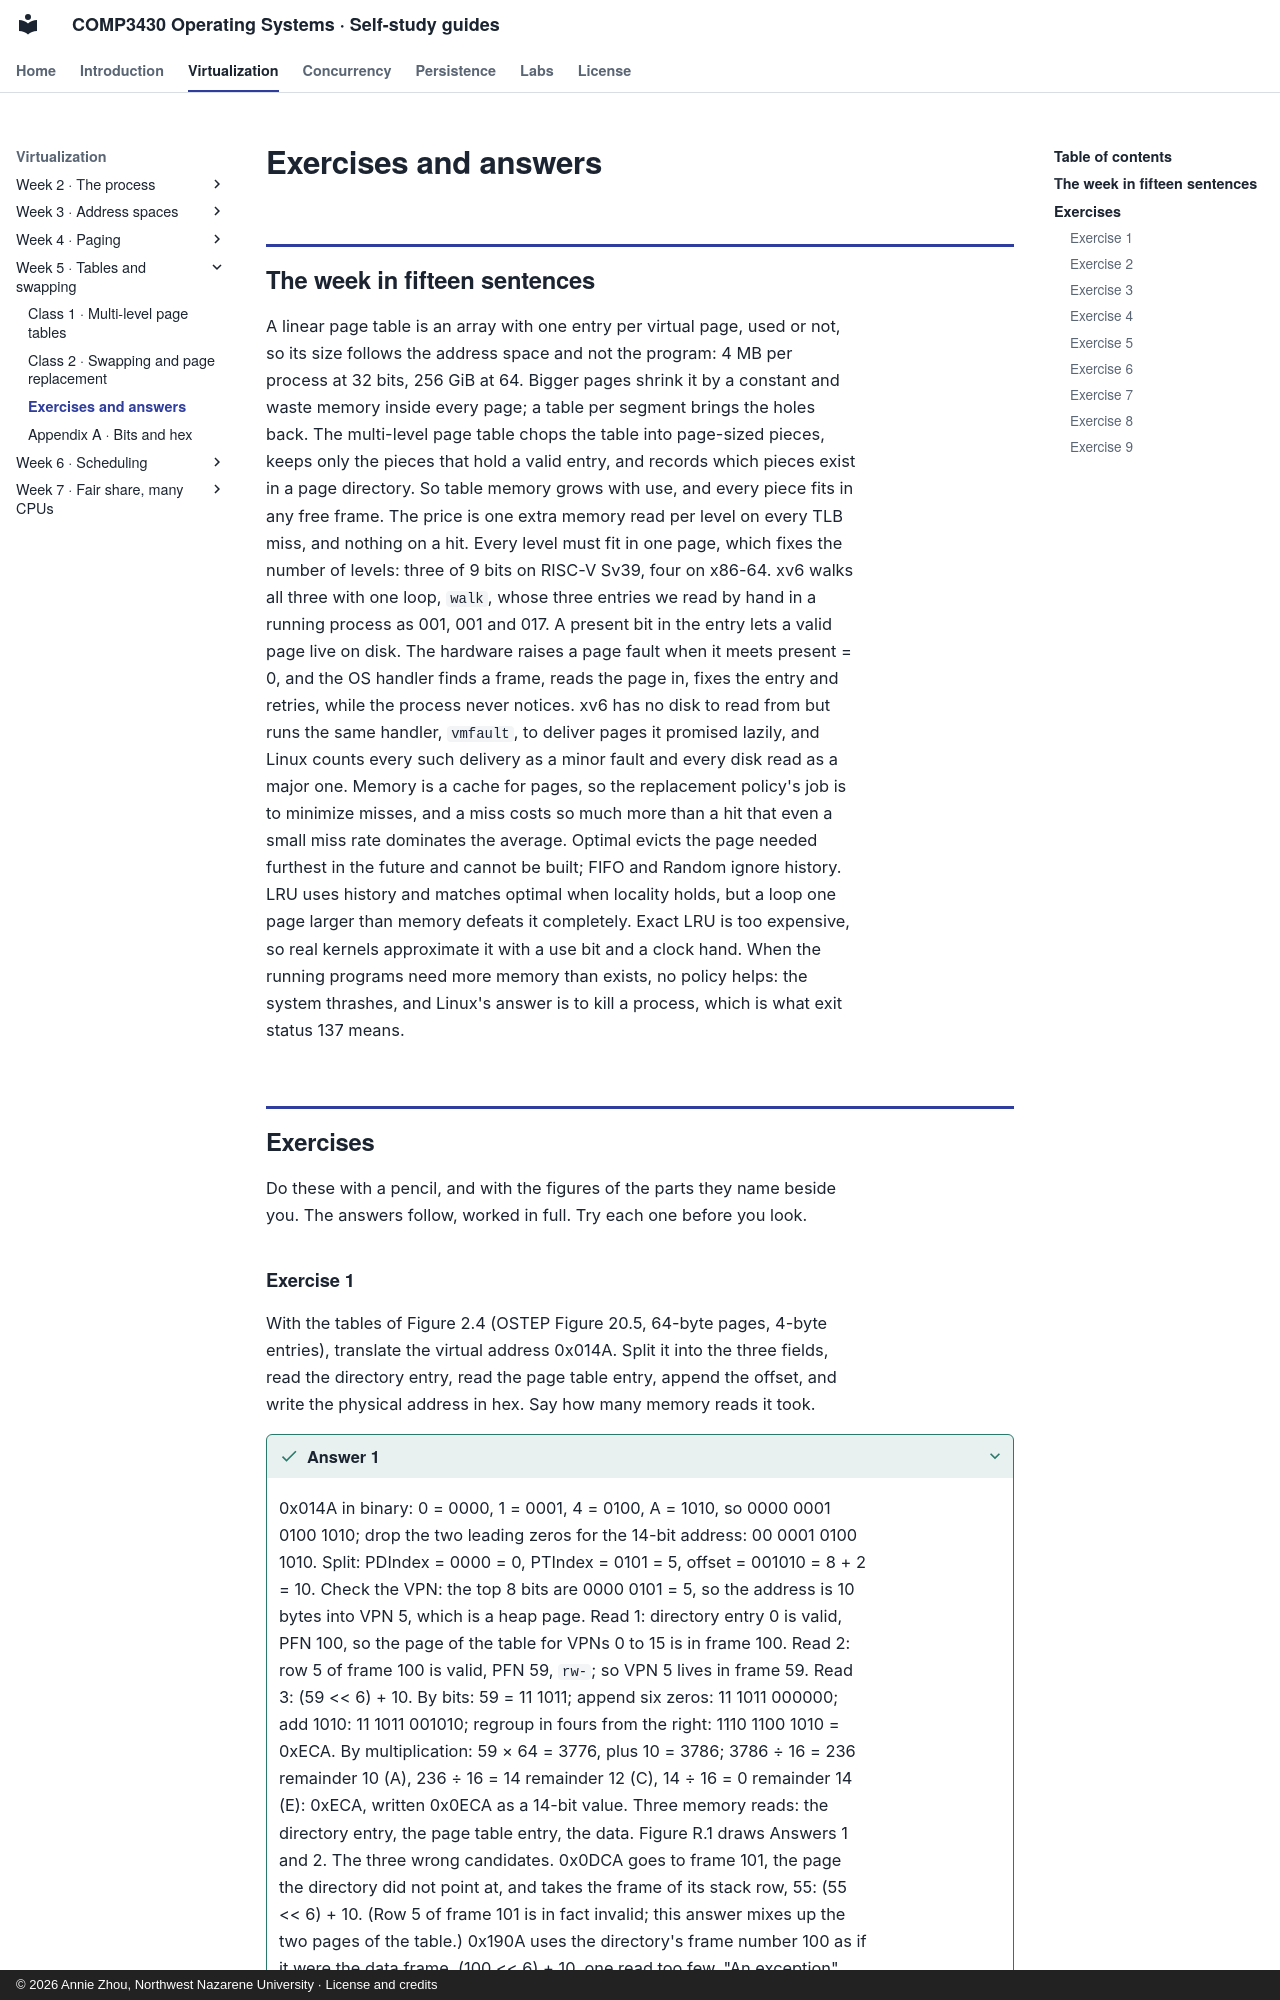

repository: Annie983284450-1/NNU-CS3430-selfstudyguide · page: w05/review/index.html · generator: mkdocs · copyright: © 2026 Annie Zhou, Northwest Nazarene University · License and credits

# Exercises and answers

## The week in fifteen sentences {#the}

A linear page table is an array with one entry per virtual page, used or not, so its size follows the address space and not the program: 4 MB per process at 32 bits, 256 GiB at 64. Bigger pages shrink it by a constant and waste memory inside every page; a table per segment brings the holes back. The multi-level page table chops the table into page-sized pieces, keeps only the pieces that hold a valid entry, and records which pieces exist in a page directory. So table memory grows with use, and every piece fits in any free frame. The price is one extra memory read per level on every TLB miss, and nothing on a hit. Every level must fit in one page, which fixes the number of levels: three of 9 bits on RISC-V Sv39, four on x86-64. xv6 walks all three with one loop, `walk`, whose three entries we read by hand in a running process as 001, 001 and 017. A present bit in the entry lets a valid page live on disk. The hardware raises a page fault when it meets present = 0, and the OS handler finds a frame, reads the page in, fixes the entry and retries, while the process never notices. xv6 has no disk to read from but runs the same handler, `vmfault`, to deliver pages it promised lazily, and Linux counts every such delivery as a minor fault and every disk read as a major one. Memory is a cache for pages, so the replacement policy's job is to minimize misses, and a miss costs so much more than a hit that even a small miss rate dominates the average. Optimal evicts the page needed furthest in the future and cannot be built; FIFO and Random ignore history. LRU uses history and matches optimal when locality holds, but a loop one page larger than memory defeats it completely. Exact LRU is too expensive, so real kernels approximate it with a use bit and a clock hand. When the running programs need more memory than exists, no policy helps: the system thrashes, and Linux's answer is to kill a process, which is what exit status 137 means.

## Exercises {#exercises}
<!-- answers folded under their exercises -->

Do these with a pencil, and with the figures of the parts they name beside you. The answers follow, worked in full. Try each one before you look.
